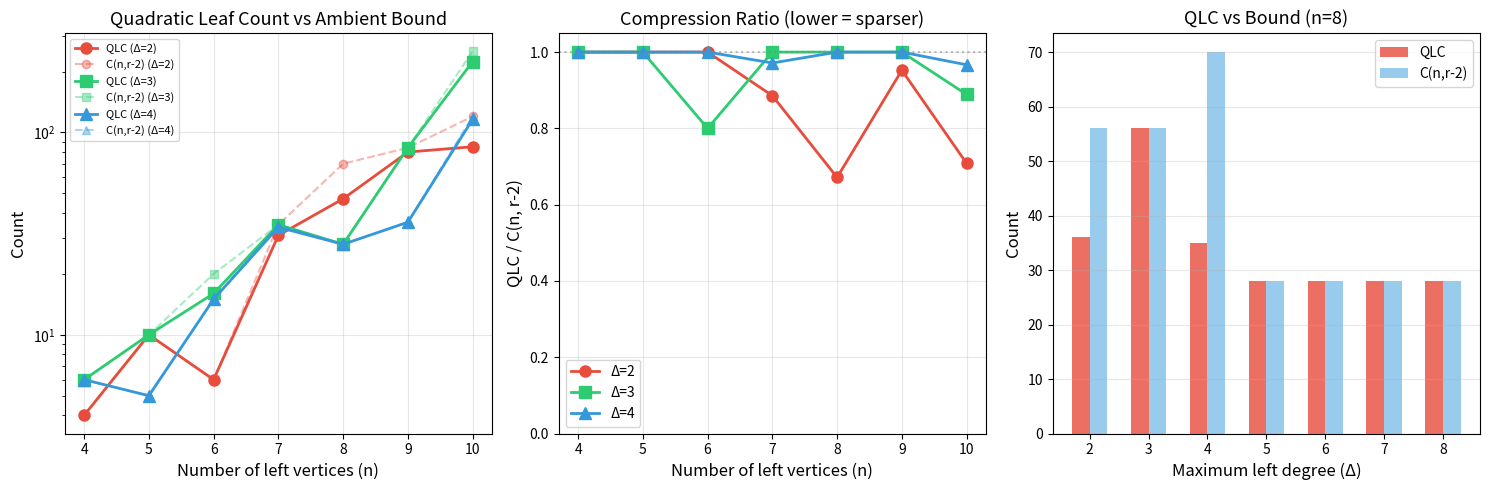

Write Python code to recreate this figure.
#!/usr/bin/env python3
"""
Visualization: Growth Curves of Quadratic Leaf Count vs Theoretical Bounds

Visualizes how the quadratic leaf count (QLC) grows with the number of left
vertices n, compared to the ambient bound C(n, r-2) and the active vertex
bound C(active, r-2). Shows that sparse presentations (small Δ) consistently
produce QLC well below the ambient bound.
"""

import matplotlib.pyplot as plt
import numpy as np
import random
import itertools
from typing import List, Dict, Set, Tuple, Optional
from math import comb


def find_max_matching(adj, n_right):
    match_l, match_r = {}, {}
    def augment(u, visited):
        for v in adj[u]:
            if v in visited: continue
            visited.add(v)
            if v not in match_r or augment(match_r[v], visited):
                match_l[u] = v; match_r[v] = u; return True
        return False
    for u in range(len(adj)):
        augment(u, set())
    return match_l


def is_independent(subset, adj, n_right):
    if not subset: return True
    sub_adj = [adj[v] for v in subset]
    return len(find_max_matching(sub_adj, n_right)) == len(subset)


def compute_qlc(adj, n_right, rank):
    target = rank - 2
    if target <= 0: return 1 if target == 0 else 0
    return sum(1 for s in itertools.combinations(range(len(adj)), target)
               if is_independent(s, adj, n_right))


def generate_graph(n, delta, seed):
    random.seed(seed)
    adj = []
    for _ in range(n):
        deg = random.randint(1, min(delta, n))
        adj.append(sorted(random.sample(range(n), deg)))
    return adj


fig, axes = plt.subplots(1, 3, figsize=(15, 5))

# Panel 1: QLC vs n for different Δ
ns = [4, 5, 6, 7, 8, 9, 10]
for delta, color, marker in [(2, '#e74c3c', 'o'), (3, '#2ecc71', 's'),
                               (4, '#3498db', '^')]:
    qlcs, bounds = [], []
    for n in ns:
        adj = generate_graph(n, delta, seed=42 + n * 10 + delta)
        rank = len(find_max_matching(adj, n))
        qlc = compute_qlc(adj, n, rank)
        bound = comb(n, max(0, rank - 2))
        qlcs.append(qlc)
        bounds.append(bound)

    axes[0].plot(ns, qlcs, f'{marker}-', color=color, label=f'QLC (Δ={delta})',
                 linewidth=2, markersize=8)
    axes[0].plot(ns, bounds, f'{marker}--', color=color, alpha=0.4,
                 label=f'C(n,r-2) (Δ={delta})')

axes[0].set_xlabel('Number of left vertices (n)', fontsize=12)
axes[0].set_ylabel('Count', fontsize=12)
axes[0].set_title('Quadratic Leaf Count vs Ambient Bound', fontsize=13)
axes[0].legend(fontsize=8, loc='upper left')
axes[0].set_yscale('log')
axes[0].grid(True, alpha=0.3)

# Panel 2: Compression ratio QLC / C(n, r-2)
for delta, color, marker in [(2, '#e74c3c', 'o'), (3, '#2ecc71', 's'),
                               (4, '#3498db', '^')]:
    ratios = []
    for n in ns:
        adj = generate_graph(n, delta, seed=42 + n * 10 + delta)
        rank = len(find_max_matching(adj, n))
        qlc = compute_qlc(adj, n, rank)
        bound = comb(n, max(0, rank - 2))
        ratios.append(qlc / max(1, bound))

    axes[1].plot(ns, ratios, f'{marker}-', color=color, label=f'Δ={delta}',
                 linewidth=2, markersize=8)

axes[1].set_xlabel('Number of left vertices (n)', fontsize=12)
axes[1].set_ylabel('QLC / C(n, r-2)', fontsize=12)
axes[1].set_title('Compression Ratio (lower = sparser)', fontsize=13)
axes[1].legend(fontsize=10)
axes[1].set_ylim(0, 1.05)
axes[1].grid(True, alpha=0.3)
axes[1].axhline(y=1.0, color='gray', linestyle=':', alpha=0.5)

# Panel 3: QLC for complete vs sparse at fixed n=8
n = 8
deltas = [2, 3, 4, 5, 6, 7, 8]
qlcs_by_delta = []
bounds_by_delta = []

for delta in deltas:
    if delta == n:
        adj = [list(range(n)) for _ in range(n)]
    else:
        adj = generate_graph(n, delta, seed=100 + delta)
    rank = len(find_max_matching(adj, n))
    qlc = compute_qlc(adj, n, rank)
    bound = comb(n, max(0, rank - 2))
    qlcs_by_delta.append(qlc)
    bounds_by_delta.append(bound)

axes[2].bar([d - 0.15 for d in deltas], qlcs_by_delta, width=0.3,
            color='#e74c3c', label='QLC', alpha=0.8)
axes[2].bar([d + 0.15 for d in deltas], bounds_by_delta, width=0.3,
            color='#3498db', label='C(n,r-2)', alpha=0.5)
axes[2].set_xlabel('Maximum left degree (Δ)', fontsize=12)
axes[2].set_ylabel('Count', fontsize=12)
axes[2].set_title(f'QLC vs Bound (n={n})', fontsize=13)
axes[2].legend(fontsize=10)
axes[2].grid(True, alpha=0.3, axis='y')

plt.tight_layout()
plt.savefig('growth_curves.png', dpi=150, bbox_inches='tight')
print("Saved growth_curves.png")
